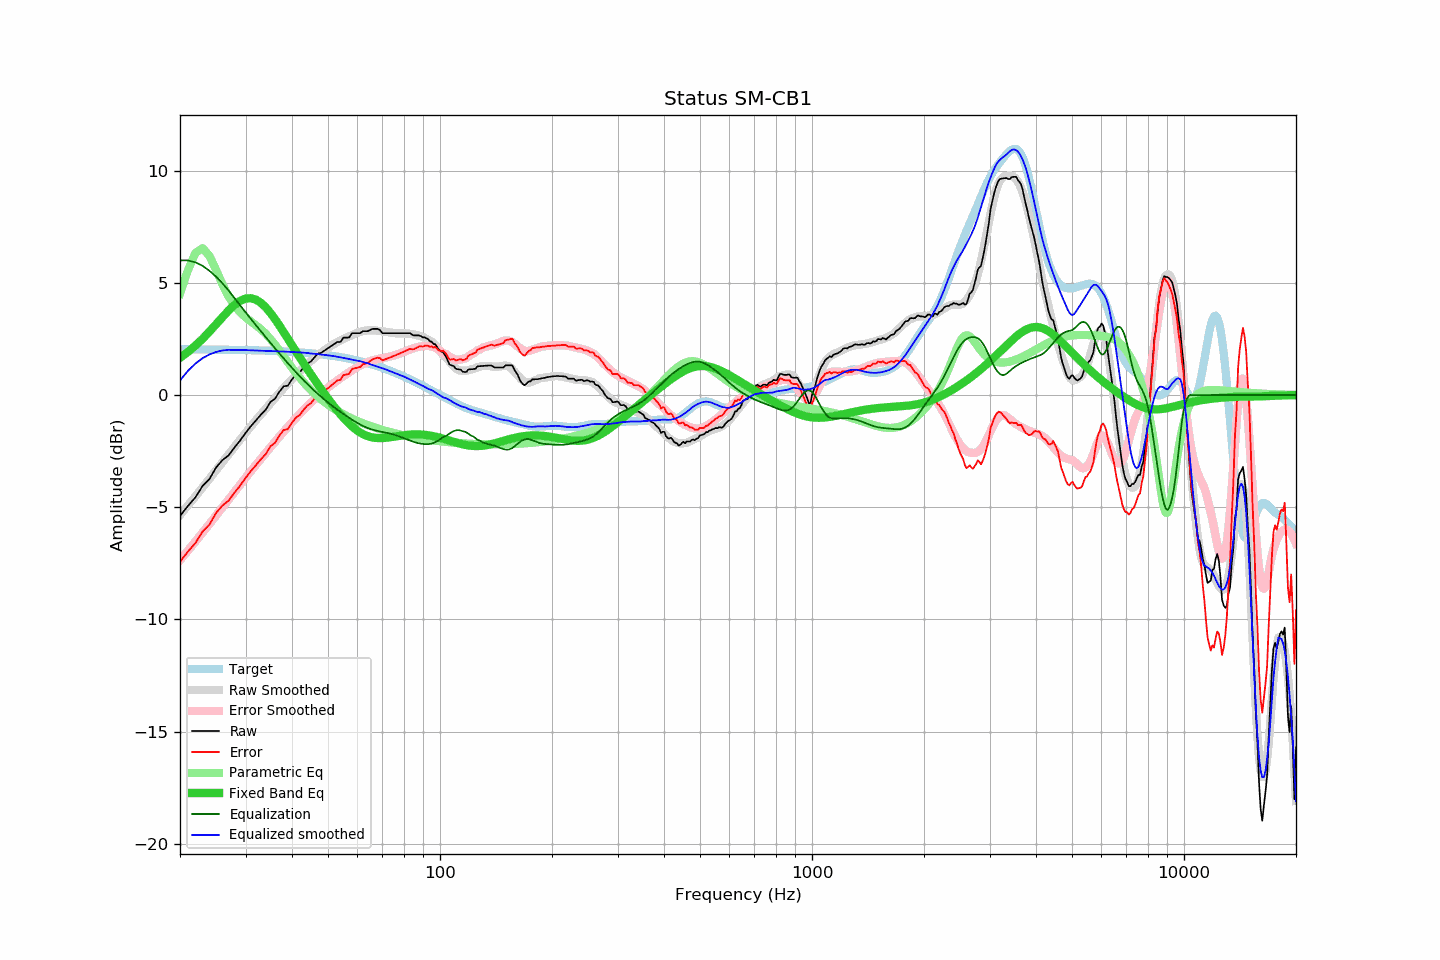

The table this chart was drawn from, first rows:
frequency, raw, error, smoothed, error_smoothed, equalization, parametric_eq, equalized_raw, equalized_smoothed, target
20, -5.39, -7.43, -5.35, -7.36, 6.00, 1.66, 0.61, 0.65, 2.04
21, -4.94, -6.98, -4.92, -6.94, 6.00, 1.92, 1.06, 1.08, 2.03
22, -4.56, -6.60, -4.51, -6.53, 5.92, 2.20, 1.35, 1.40, 2.03
23, -4.05, -6.08, -4.11, -6.13, 5.76, 2.51, 1.71, 1.64, 2.03
24, -3.74, -5.77, -3.73, -5.75, 5.54, 2.83, 1.80, 1.81, 2.03
25, -3.23, -5.26, -3.36, -5.37, 5.27, 3.15, 2.04, 1.92, 2.03
26, -2.90, -4.92, -3.00, -5.01, 4.98, 3.47, 2.08, 1.99, 2.02
27, -2.69, -4.71, -2.65, -4.66, 4.66, 3.76, 1.97, 2.01, 2.02
28, -2.34, -4.36, -2.32, -4.33, 4.33, 4.01, 1.98, 2.01, 2.01
29, -2.03, -4.04, -1.99, -4.00, 4.00, 4.19, 1.97, 2.01, 2.01
30, -1.69, -3.70, -1.69, -3.69, 3.69, 4.30, 2.00, 2.00, 2.01
31, -1.39, -3.39, -1.40, -3.40, 3.40, 4.32, 2.00, 1.99, 2.00
32, -1.13, -3.13, -1.12, -3.11, 3.11, 4.25, 1.98, 1.99, 1.99
33, -0.87, -2.86, -0.86, -2.84, 2.84, 4.11, 1.97, 1.98, 1.99
34, -0.65, -2.63, -0.61, -2.58, 2.58, 3.91, 1.93, 1.97, 1.98
35, -0.31, -2.29, -0.37, -2.33, 2.33, 3.66, 2.02, 1.96, 1.97
36, -0.16, -2.13, -0.13, -2.09, 2.09, 3.39, 1.93, 1.96, 1.97
37, 0.15, -1.81, 0.10, -1.85, 1.85, 3.10, 2.00, 1.95, 1.96
38, 0.39, -1.56, 0.31, -1.63, 1.63, 2.80, 2.02, 1.94, 1.95
39, 0.42, -1.52, 0.52, -1.42, 1.42, 2.51, 1.83, 1.93, 1.94
40, 0.70, -1.23, 0.71, -1.21, 1.21, 2.22, 1.91, 1.92, 1.93
41, 0.91, -1.01, 0.89, -1.02, 1.02, 1.94, 1.93, 1.91, 1.91
42, 1.02, -0.88, 1.07, -0.83, 0.83, 1.67, 1.85, 1.90, 1.90
43, 1.24, -0.65, 1.23, -0.66, 0.66, 1.41, 1.89, 1.89, 1.89
44, 1.41, -0.47, 1.38, -0.49, 0.49, 1.16, 1.90, 1.88, 1.88
45, 1.50, -0.36, 1.52, -0.33, 0.33, 0.91, 1.83, 1.85, 1.86
46, 1.69, -0.16, 1.66, -0.18, 0.18, 0.68, 1.87, 1.84, 1.85
47, 1.85, 0.02, 1.78, -0.04, 0.04, 0.46, 1.89, 1.82, 1.83
48, 1.89, 0.08, 1.89, 0.09, -0.09, 0.25, 1.80, 1.80, 1.81
49, 1.99, 0.19, 2.01, 0.22, -0.22, 0.04, 1.77, 1.79, 1.79
50, 2.09, 0.31, 2.10, 0.33, -0.33, -0.16, 1.75, 1.77, 1.78
51, 2.18, 0.42, 2.20, 0.45, -0.45, -0.35, 1.73, 1.75, 1.76
52, 2.28, 0.54, 2.29, 0.55, -0.55, -0.53, 1.72, 1.73, 1.74
53, 2.37, 0.65, 2.36, 0.66, -0.66, -0.70, 1.71, 1.71, 1.71
54, 2.37, 0.68, 2.44, 0.75, -0.75, -0.86, 1.62, 1.68, 1.69
55, 2.56, 0.89, 2.50, 0.84, -0.84, -1.01, 1.71, 1.66, 1.67
56, 2.56, 0.91, 2.56, 0.93, -0.93, -1.15, 1.63, 1.63, 1.64
57, 2.57, 0.95, 2.62, 1.01, -1.01, -1.28, 1.55, 1.60, 1.62
58, 2.76, 1.17, 2.67, 1.10, -1.10, -1.40, 1.66, 1.58, 1.59
59, 2.76, 1.19, 2.73, 1.17, -1.17, -1.50, 1.58, 1.55, 1.56
60, 2.76, 1.22, 2.78, 1.25, -1.25, -1.59, 1.51, 1.53, 1.54
61, 2.76, 1.25, 2.82, 1.31, -1.31, -1.67, 1.45, 1.51, 1.51
62, 2.85, 1.37, 2.85, 1.37, -1.37, -1.74, 1.48, 1.48, 1.48
63, 2.85, 1.40, 2.87, 1.43, -1.43, -1.79, 1.42, 1.44, 1.45
64, 2.85, 1.43, 2.88, 1.47, -1.47, -1.84, 1.38, 1.41, 1.42
65, 2.91, 1.52, 2.88, 1.51, -1.51, -1.87, 1.39, 1.37, 1.38
66, 2.95, 1.60, 2.89, 1.55, -1.55, -1.89, 1.40, 1.34, 1.35
67, 2.95, 1.63, 2.88, 1.58, -1.58, -1.91, 1.37, 1.30, 1.32
68, 2.95, 1.67, 2.86, 1.60, -1.60, -1.92, 1.35, 1.26, 1.28
69, 2.89, 1.64, 2.85, 1.62, -1.62, -1.92, 1.26, 1.23, 1.25
70, 2.76, 1.55, 2.84, 1.65, -1.65, -1.91, 1.11, 1.20, 1.21
71, 2.76, 1.58, 2.82, 1.67, -1.67, -1.91, 1.09, 1.16, 1.17
72, 2.76, 1.62, 2.80, 1.69, -1.69, -1.90, 1.07, 1.12, 1.14
73, 2.76, 1.66, 2.79, 1.71, -1.71, -1.89, 1.05, 1.08, 1.10
74, 2.76, 1.70, 2.78, 1.73, -1.73, -1.87, 1.03, 1.04, 1.06
75, 2.76, 1.74, 2.76, 1.76, -1.76, -1.86, 1.00, 1.01, 1.02
76, 2.76, 1.78, 2.75, 1.79, -1.79, -1.84, 0.97, 0.97, 0.98
77, 2.76, 1.81, 2.75, 1.82, -1.82, -1.83, 0.94, 0.93, 0.94
78, 2.76, 1.85, 2.75, 1.86, -1.86, -1.81, 0.90, 0.89, 0.90
79, 2.76, 1.90, 2.75, 1.89, -1.89, -1.80, 0.87, 0.86, 0.86
... 553 more rows
